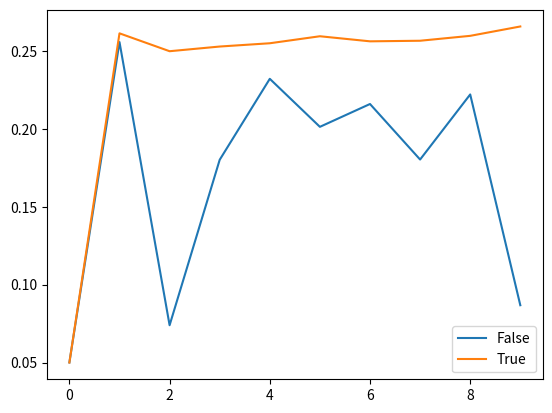

Generate this figure with matplotlib:
import math
import numpy as np
import matplotlib.pyplot as plt

#u,t = -V u,x + k u,xx  -lamda u + (src?) src est donne pour forcer u=uex
#uex,t + V uex,x - k uex,xx  + lamda uex = src = F[j]*np.sin(freq*t)+Tex[j]*np.cos(freq*t)*freq


iplot=1

# PHYSICAL PARAMETERS
K = 0.01     #Diffusion coefficient
xmin = 0.0
xmax = 1.0    
Time = 2.  #Integration time

V=1.
lamda=1
freq=2*math.pi*3

#mesh adaptation param

niter_refinement=10      #niter different calculations
hmin=0.01
hmax=0.5
err=0.01

# NUMERICAL PARAMETERS
NX = 10    #Number of grid points : initialization
NT = 1000   #Number of time steps max
ifre=1000000  #plot every ifre time iterations
eps=0.001     #relative convergence ratio

for metric_insta in [False, True]:
    
    errorL2=[]
    errorH1=[]
    itertab=[]
    hloc = np.ones((NX))*hmax*0.5
    
    itera=0
    NX0=0
    while( np.abs(NX0-NX) > -10 and itera<niter_refinement):
    
        itertab.append((xmax-xmin)/NX)
        itera+=1
        
        x = np.linspace(xmin,xmax,NX)
        T = np.zeros((NX))
    
    #mesh adaptation using local metric
        if(itera>0):
            xnew=[]
            Tnew=[]        
            nnew=1
            xnew.append(xmin)
            Tnew.append(T[0])        
            while(xnew[nnew-1] < xmax-hmin):
                for i in range(0,NX-1):
                    if(xnew[nnew-1] >= x[i] and xnew[nnew-1] <= x[i+1] and xnew[nnew-1]<xmax-hmin):
                        hll=(hloc[i]*(x[i+1]-xnew[nnew-1])+hloc[i+1]*(xnew[nnew-1]-x[i]))/(x[i+1]-x[i])
                        hll=min(max(hmin,hll),hmax)
                        nnew+=1
    #                    print(nnew,hll,min(xmax,xnew[nnew-2]+hll))
                        xnew.append(min(xmax,xnew[nnew-2]+hll))                
    #solution interpolation for initialization (attention initial solution on first mesh in the row)
                        un=(T[i]*(x[i+1]-xnew[nnew-1])+T[i+1]*(xnew[nnew-1]-x[i]))/(x[i+1]-x[i])
                        Tnew.append(un)
                        
            NX0=NX
            NX=nnew
            x = np.linspace(xmin,xmax,NX)
            x[0:NX]=xnew[0:NX]
            #print(x)
            T = np.zeros((NX))
            T[0:NX]=Tnew[0:NX]
    #        T[NX-1]=0
        
        rest = []
        F = np.zeros((NX))
        RHS = np.zeros((NX))
        hloc = np.ones((NX))*hmax*0.5
        metric = np.zeros((NX))
    
        Tex = np.zeros((NX))
        for j in range (1,NX-1):
            Tex[j] = np.exp(-20*(x[j]-(xmax+xmin)*0.5)**2)
            
        dt=1.e30
        for j in range (1,NX-1):
            Tx=(Tex[j+1]-Tex[j-1])/(x[j+1]-x[j-1])
            Txip1=(Tex[j+1]-Tex[j])/(x[j+1]-x[j])
            Txim1=(Tex[j]-Tex[j-1])/(x[j]-x[j-1])
            Txx=(Txip1-Txim1)/(0.5*(x[j+1]+x[j])-0.5*(x[j]+x[j-1]))
            F[j]=V*Tx-K*Txx+lamda*Tex[j]
            dt=min(dt,0.25*(x[j+1]-x[j-1])**2/(V*np.abs(x[j+1]-x[j-1])+4*K+np.abs(F[j])*(x[j+1]-x[j-1])**2))
    
        print('NX=',NX,'Dt=',dt)        
    
        #time step loop
        n=0
        res=1
        res0=1
        t=0
        while(n<NT and t<Time):
            n+=1
            dt=min(dt,Time-t)
            t+=dt
              
        #discretization of the advection/diffusion/reaction/source equation
            res=0
            for j in range (1, NX-1):
    #viscosite numerique : decentrage pour stabilite de derivee premiere/advection 12.17
                visnum=0.25*(0.5*(x[j+1]+x[j])-0.5*(x[j]+x[j-1]))*np.abs(V) #0.5 h |V|
                xnu=K+visnum            
                Tx=(T[j+1]-T[j-1])/(x[j+1]-x[j-1])
                Txip1=(T[j+1]-T[j])/(x[j+1]-x[j])
                Txim1=(T[j]-T[j-1])/(x[j]-x[j-1])
                Txx=(Txip1-Txim1)/(0.5*(x[j+1]+x[j])-0.5*(x[j]+x[j-1]))
                src=F[j]*np.sin(freq*t)+Tex[j]*np.cos(freq*t)*freq
                RHS[j] = dt*(-V*Tx+xnu*Txx-lamda*T[j]+src)
                if(metric_insta):
                    metric[j]+=min(1./hmin**2,max(1./hmax**2,abs(Txx)/err))
                elif(metric_insta==False and (n==NT or t>=Time)):
                    metric[j]=min(1./hmin**2,max(1./hmax**2,abs(Txx)/err))            
                res+=abs(RHS[j])
    
            metric[0]=metric[1]
            metric[NX-1]=metric[NX-2]
    
            for j in range (1, NX-1):
                T[j] += RHS[j]   #Tn+1 = Tn + dt*(-V*Tx+xnu*Txx-lamda*T[j]+src)
                RHS[j]=0
                
        
            T[0]=0
            T[NX-1]=2*T[NX-2]-T[NX-3]  #Txx=0 second derivative
    
            if (n == 1 ):
                res0=res
    
            rest.append(res)
        #Plot every ifre time steps
    #         if (n%ifre == 0 or t>=Time):
    #             plt.figure()
    #             #print('iter=',n,'residual=',res)
    #             plotlabel = "iter adapt = %1.0f" %itera
    # #            plotlabel = "t = %1.2f" %t
    #             plt.plot(x[0:NX],T[0:NX], label=plotlabel,linestyle='--', marker='o')
          
        if(metric_insta):
            metric[0:NX]/=n  #average (intersect) over n iterations
           
        hloc[0:NX]=np.sqrt(1./metric[0:NX])
        
        # print('iter=',n,'time=',t,'residual=',res)
        # plt.xlabel(u'$x$', fontsize=26)
        # plt.ylabel(u'$T$', fontsize=26, rotation=0)
        # plt.title(u'ADRS insta 1D')
        #plt.legend()
    
        # plt.figure()
        # plt.plot(np.log10(rest/rest[0]))
        # plt.show()
    
    # #    errL2=np.sqrt(np.dot(T-Tex,T-Tex))
        errH1h=0
        errL2h=0
        for j in range (1, NX-1):
            Texx=(Tex[j+1]-Tex[j-1])/(x[j+1]-x[j-1])
            Tx=(T[j+1]-T[j-1])/(x[j+1]-x[j-1])
            errL2h+=(0.5*(x[j+1]+x[j])-0.5*(x[j]+x[j-1]))*(T[j]-Tex[j])**2
            errH1h+=(0.5*(x[j+1]+x[j])-0.5*(x[j]+x[j-1]))*(Tx-Texx)**2
    
        errorL2.append(errL2h)
        errorH1.append(errL2h+errH1h)
        
        
        print(metric_insta,itera,'norm error L2, H1=',errL2h,errH1h)
    
    #    plt.figure(3)
    plt.plot(errorL2,label=str(metric_insta))
    #plt.plot(np.log10(errorH1))    
plt.legend()
plt.show()
